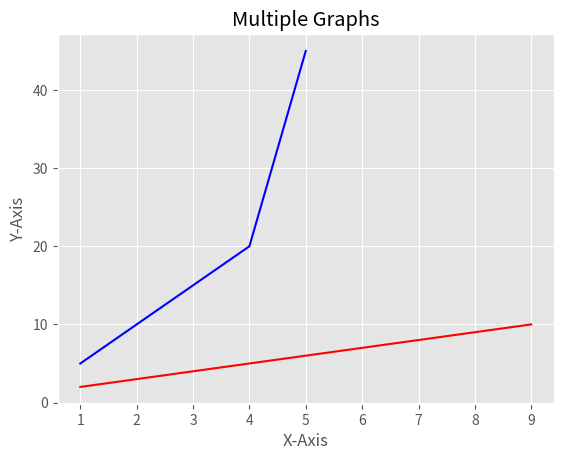

Python code for this plot:
#Mutiple Graphs with styles
from matplotlib import pyplot as plt
from matplotlib import style 

style.use('ggplot')
#ggplot background colour
    
x1=[1,2,3,4,5]

y1=[5,10,15,20,45]

x2=[1,3,5,7,9]

y2=[2,4,6,8,10]

plt.plot(x1,y1,c='b')
plt.plot(x2,y2,c='r')

plt.title("Multiple Graphs")
plt.xlabel("X-Axis")
plt.ylabel("Y-Axis")

plt.show()
